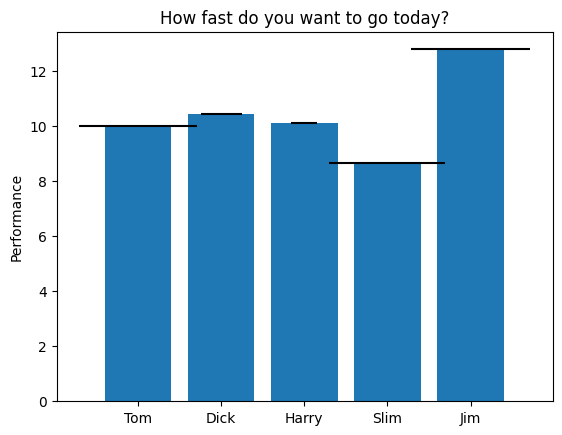

Python code for this plot:
#!/usr/bin/env python
__author__ = "Arana Fireheart"

from matplotlib.pyplot import rcdefaults, subplots, show
import numpy

# Fixing random state for reproducibility
numpy.random.seed(19680801)


rcdefaults()
fig, ax = subplots()

# Example data
people = ('Tom', 'Dick', 'Harry', 'Slim', 'Jim')
yPosition = numpy.arange(len(people))
performance = 3 + 10 * numpy.random.rand(len(people))
error = numpy.random.rand(len(people))

ax.bar(yPosition, performance, xerr=error, align='center')
ax.set_xticks(yPosition)
ax.set_xticklabels(people)
# ax.invert_yaxis()  # labels read top-to-bottom
ax.set_ylabel('Performance')
ax.set_title('How fast do you want to go today?')

show()
pass